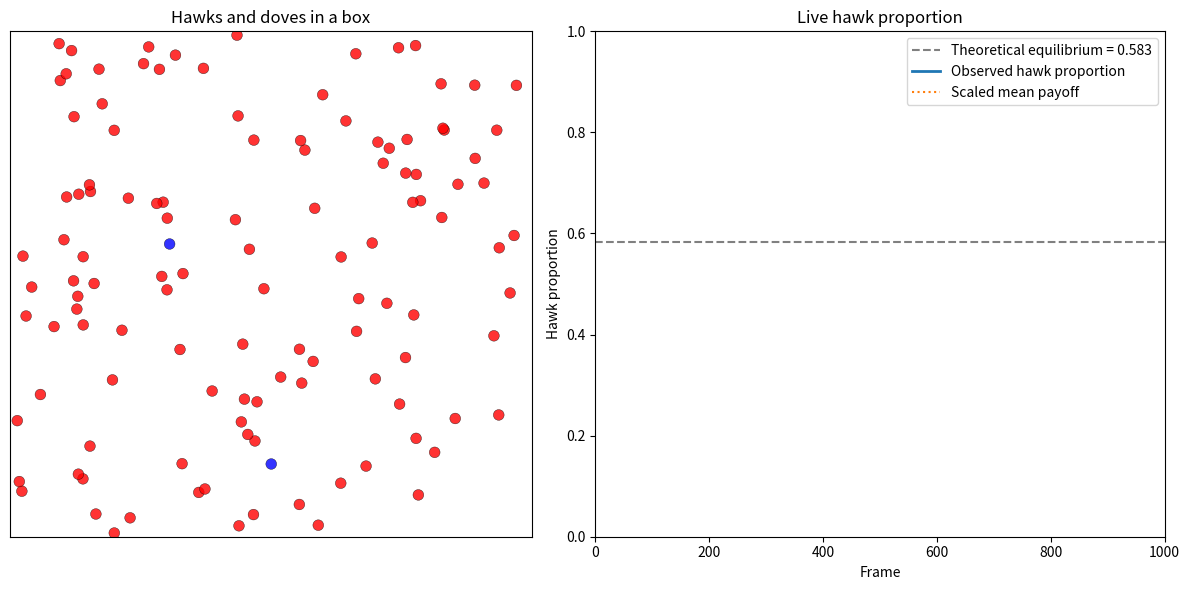

Reproduce this figure in Python.
from __future__ import annotations

import numpy as np
import matplotlib.pyplot as plt
from matplotlib.animation import FuncAnimation


# ============================================================
# Parameters
# ============================================================
N = 120
BOX_SIZE = 1.0
INITIAL_HAWK_FRACTION = 0.95

# Dawkins-style payoff parameters
V = 50.0   # value of resource
C = 100.0  # cost of injury
D = 10.0   # cost of display / wasted time

# Simulation controls
FRAMES = 1000
ROUNDS_PER_FRAME = 1
UPDATES_PER_FRAME = 5
MUTATION_RATE = 0.01
BETA = 0.10          # intensity of selection in imitation step
JITTER_SCALE = 0.01  # purely visual motion
SEED = 42


# ============================================================
# Helpers
# ============================================================
def theoretical_hawk_equilibrium(v: float, c: float, d: float) -> float | None:
    """
    For the Hawk-Dove payoff matrix:
        H vs H = (V - C)/2
        H vs D = V
        D vs H = 0
        D vs D = V/2 - D
    solve for the interior equilibrium x* where Hawk and Dove
    have equal expected payoff.
    """
    a = (v - c) / 2.0
    b = v
    c_ = 0.0
    d_ = v / 2.0 - d

    denom = a - b - c_ + d_
    if np.isclose(denom, 0.0):
        return None

    x_star = (d_ - b) / denom
    if 0.0 <= x_star <= 1.0:
        return x_star
    return None


def pairwise_payoff(s1: int, s2: int) -> tuple[float, float]:
    """
    Strategy encoding:
        1 = Hawk
        0 = Dove
    """
    if s1 == 1 and s2 == 1:
        # Hawk vs Hawk
        payoff = (V - C) / 2.0
        return payoff, payoff
    if s1 == 1 and s2 == 0:
        # Hawk vs Dove
        return V, 0.0
    if s1 == 0 and s2 == 1:
        # Dove vs Hawk
        return 0.0, V

    # Dove vs Dove
    payoff = V / 2.0 - D
    return payoff, payoff


# ============================================================
# Main simulation
# ============================================================
def main() -> None:
    rng = np.random.default_rng(SEED)

    # Agent state
    positions = rng.uniform(0.0, BOX_SIZE, size=(N, 2))
    strategies = (rng.random(N) < INITIAL_HAWK_FRACTION).astype(int)
    payoffs = np.zeros(N, dtype=float)

    hawk_history: list[float] = [float(np.mean(strategies))]
    mean_payoff_history: list[float] = [0.0]

    x_star = theoretical_hawk_equilibrium(V, C, D)

    def run_encounters() -> None:
        nonlocal payoffs
        payoffs[:] = 0.0

        for _ in range(ROUNDS_PER_FRAME):
            order = rng.permutation(N)

            # Pair consecutive agents after shuffling
            for k in range(0, N - 1, 2):
                i = order[k]
                j = order[k + 1]

                p_i, p_j = pairwise_payoff(strategies[i], strategies[j])
                payoffs[i] += p_i
                payoffs[j] += p_j

    def evolutionary_update() -> None:
        nonlocal strategies

        for _ in range(UPDATES_PER_FRAME):
            i, j = rng.choice(N, size=2, replace=False)

            # Fermi imitation rule:
            # agent i copies j with probability increasing in payoff difference
            prob_copy_j = 1.0 / (1.0 + np.exp(-BETA * (payoffs[j] - payoffs[i])))

            if rng.random() < prob_copy_j:
                strategies[i] = strategies[j]

            # Small mutation / experimentation
            if rng.random() < MUTATION_RATE:
                strategies[i] = 1 - strategies[i]

    def jitter_positions() -> None:
        nonlocal positions
        positions += rng.normal(0.0, JITTER_SCALE, size=positions.shape)
        positions = np.clip(positions, 0.0, BOX_SIZE)

    # ========================================================
    # Plot setup
    # ========================================================
    fig, (ax_box, ax_ts) = plt.subplots(
        1, 2, figsize=(12, 6), gridspec_kw={"width_ratios": [1.1, 1.2]}
    )

    # Left panel: box with agents
    ax_box.set_xlim(0.0, BOX_SIZE)
    ax_box.set_ylim(0.0, BOX_SIZE)
    ax_box.set_xticks([])
    ax_box.set_yticks([])
    ax_box.set_title("Hawks and doves in a box")

    initial_colors = np.where(strategies == 1, "red", "blue")
    scatter = ax_box.scatter(
        positions[:, 0],
        positions[:, 1],
        c=initial_colors,
        s=60,
        alpha=0.80,
        edgecolors="black",
        linewidths=0.3,
    )

    stats_text = ax_box.text(
        0.02,
        1.02,
        "",
        transform=ax_box.transAxes,
        fontsize=10,
        va="bottom",
    )

    # Right panel: hawk frequency through time
    ax_ts.set_xlim(0, FRAMES)
    ax_ts.set_ylim(0.0, 1.0)
    ax_ts.set_xlabel("Frame")
    ax_ts.set_ylabel("Hawk proportion")
    ax_ts.set_title("Live hawk proportion")

    if x_star is not None:
        ax_ts.axhline(
            x_star,
            linestyle="--",
            linewidth=1.5,
            color="gray",
            label=f"Theoretical equilibrium = {x_star:.3f}",
        )

    hawk_line, = ax_ts.plot([], [], linewidth=2.0, label="Observed hawk proportion")
    mean_payoff_line, = ax_ts.plot(
        [], [], linewidth=1.5, linestyle=":", label="Scaled mean payoff"
    )

    ax_ts.legend(loc="upper right")

    def init():
        hawk_line.set_data([], [])
        mean_payoff_line.set_data([], [])
        return scatter, hawk_line, mean_payoff_line, stats_text

    def update(frame: int):
        run_encounters()
        evolutionary_update()
        jitter_positions()

        hawk_fraction = float(np.mean(strategies))
        mean_payoff = float(np.mean(payoffs))

        hawk_history.append(hawk_fraction)
        mean_payoff_history.append(mean_payoff)

        # Update scatter
        colors = np.where(strategies == 1, "red", "blue")
        scatter.set_offsets(positions)
        scatter.set_color(colors)

        hawks = int(np.sum(strategies == 1))
        doves = int(np.sum(strategies == 0))
        stats_text.set_text(
            f"frame={frame:03d}   hawks={hawks}   doves={doves}   mean payoff={mean_payoff:.2f}"
        )

        # Update time series
        x_vals = np.arange(len(hawk_history))
        hawk_line.set_data(x_vals, hawk_history)

        # Scale mean payoff into [0,1] just to show it on same axis
        payoff_arr = np.array(mean_payoff_history)
        if np.max(payoff_arr) > np.min(payoff_arr):
            scaled_payoff = (payoff_arr - np.min(payoff_arr)) / (
                np.max(payoff_arr) - np.min(payoff_arr)
            )
        else:
            scaled_payoff = np.zeros_like(payoff_arr)

        mean_payoff_line.set_data(x_vals, scaled_payoff)

        return scatter, hawk_line, mean_payoff_line, stats_text

    anim = FuncAnimation(
        fig,
        update,
        frames=FRAMES,
        init_func=init,
        interval=120,
        blit=False,
        repeat=False,
    )

    plt.tight_layout()
    plt.show()


if __name__ == "__main__":
    main()
